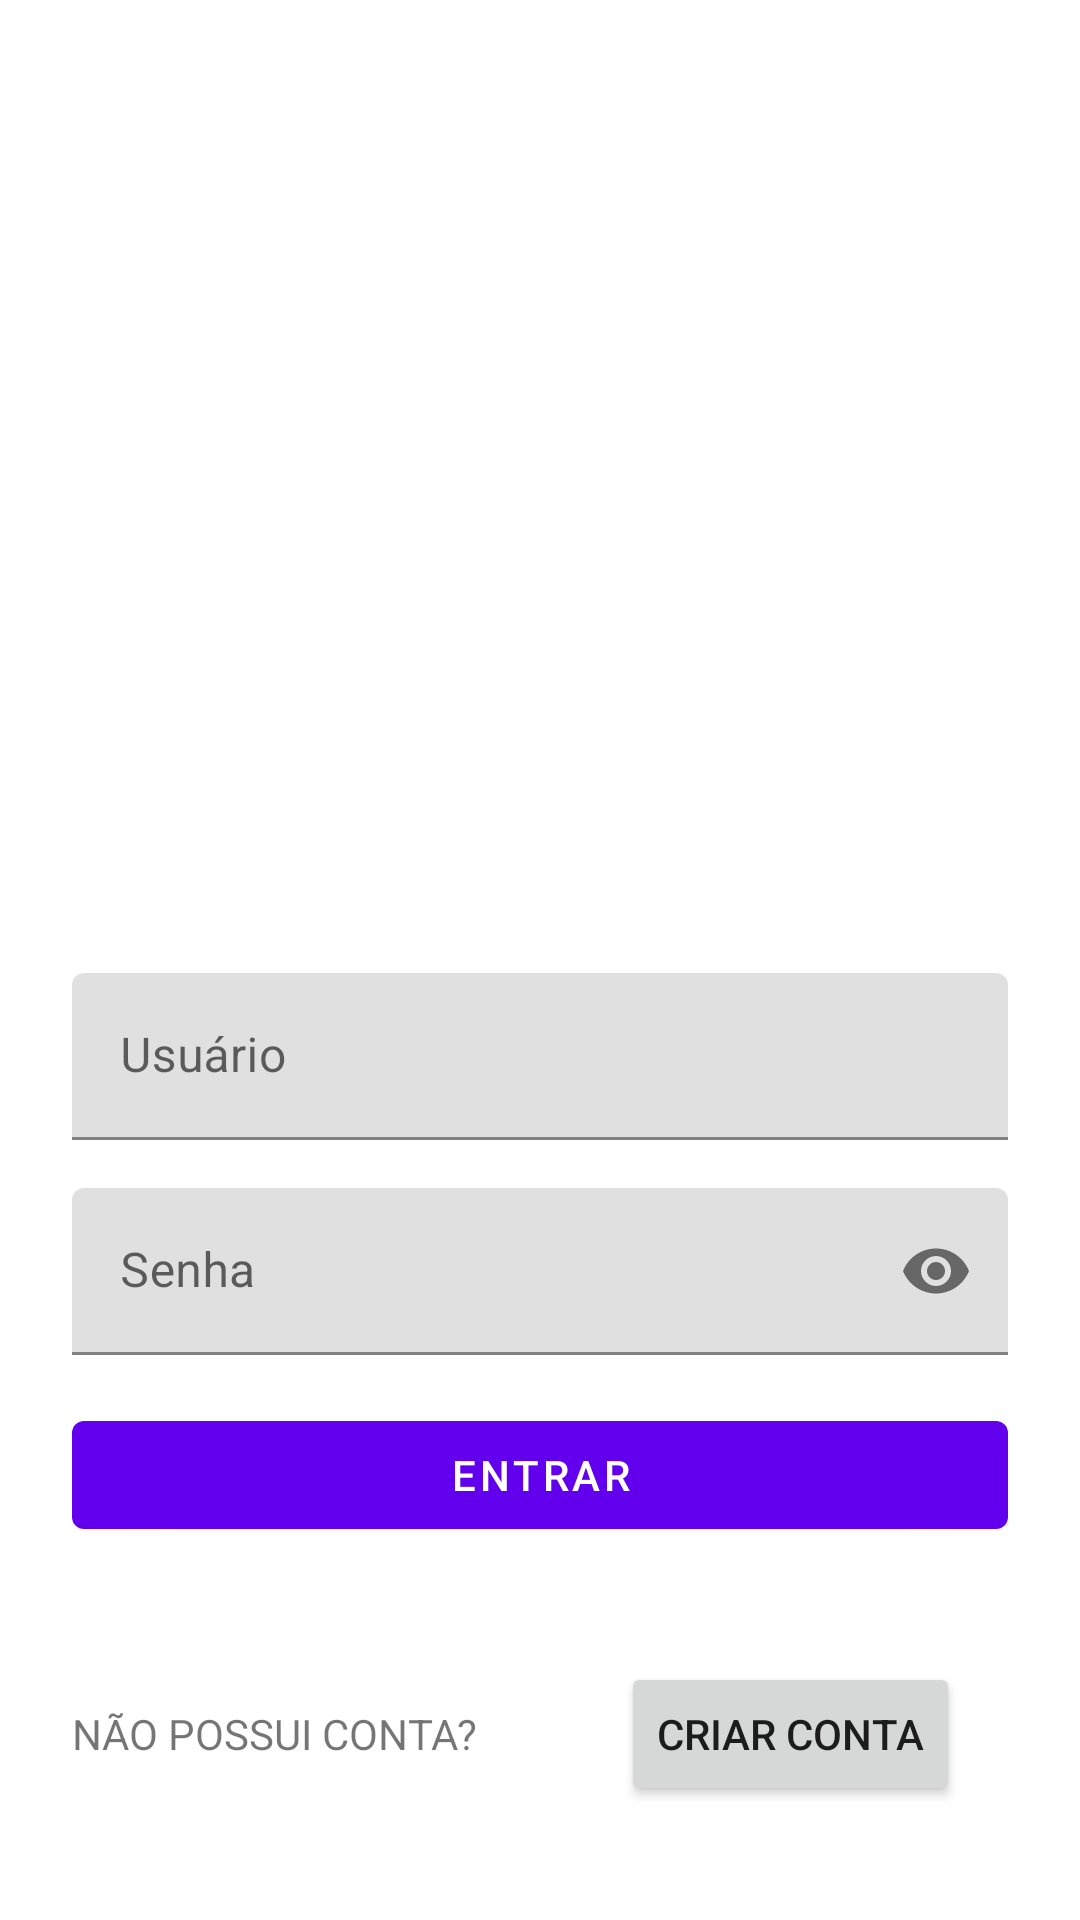

Reconstruct the res/layout file that produces this screen, plus the resources it refers to.
<!-- AndroidManifest.xml: application theme Theme.Care -->
<!-- res/layout/fragment_sign_in.xml -->
<?xml version="1.0" encoding="utf-8"?>
<androidx.constraintlayout.widget.ConstraintLayout xmlns:android="http://schemas.android.com/apk/res/android"
    xmlns:app="http://schemas.android.com/apk/res-auto"
    android:layout_width="match_parent"
    android:layout_height="match_parent"
    android:paddingHorizontal="24dp">

    <ImageView
        android:id="@+id/logo"
        android:layout_width="0dp"
        android:layout_height="200dp"
        android:src="@drawable/logo_transparent"
        app:layout_constraintBottom_toTopOf="@id/username"
        app:layout_constraintEnd_toEndOf="parent"
        app:layout_constraintStart_toStartOf="parent"
        app:layout_constraintTop_toTopOf="parent">
    </ImageView>

    <androidx.constraintlayout.widget.Group
        android:id="@+id/form_group"
        android:layout_width="wrap_content"
        android:layout_height="wrap_content"
        app:constraint_referenced_ids="username,password,button_signin"
        app:layout_constraintBottom_toTopOf="@id/signup_group"
        app:layout_constraintTop_toBottomOf="@id/logo" />

    <com.google.android.material.textfield.TextInputLayout
        android:id="@+id/username"
        android:layout_width="0dp"
        android:layout_height="wrap_content"
        android:hint="@string/username_hint"
        app:layout_constraintBottom_toTopOf="@id/password"
        app:layout_constraintEnd_toEndOf="parent"
        app:layout_constraintStart_toStartOf="parent"
        app:layout_constraintTop_toTopOf="@id/form_group">

        <com.google.android.material.textfield.TextInputEditText
            android:id="@+id/username_edit_text"
            android:layout_width="match_parent"
            android:layout_height="match_parent"
            android:singleLine="true"
            />

    </com.google.android.material.textfield.TextInputLayout>

    <com.google.android.material.textfield.TextInputLayout
        android:id="@+id/password"
        android:layout_width="0dp"
        android:layout_height="wrap_content"
        android:layout_marginTop="16dp"
        android:hint="@string/password_hint"
        app:endIconMode="password_toggle"
        app:layout_constraintBottom_toTopOf="@id/button_signin"
        app:layout_constraintEnd_toEndOf="@+id/username"
        app:layout_constraintStart_toStartOf="@+id/username"
        app:layout_constraintTop_toBottomOf="@+id/username">

        <com.google.android.material.textfield.TextInputEditText
            android:id="@+id/password_edit_text"
            android:layout_width="match_parent"
            android:layout_height="match_parent"
            android:inputType="textPassword" />

    </com.google.android.material.textfield.TextInputLayout>

    <com.google.android.material.button.MaterialButton
        android:id="@+id/button_signin"
        android:layout_width="0dp"
        android:layout_height="wrap_content"
        android:layout_marginTop="16dp"
        android:text="@string/signin_button"
        app:layout_constraintBottom_toBottomOf="@id/form_group"
        app:layout_constraintEnd_toEndOf="@+id/username"
        app:layout_constraintStart_toStartOf="@+id/username"
        app:layout_constraintTop_toBottomOf="@id/password" />

    <androidx.constraintlayout.widget.Group
        android:id="@+id/signup_group"
        android:layout_width="wrap_content"
        android:layout_height="wrap_content"
        app:layout_constraintBottom_toBottomOf="parent"
        app:layout_constraintTop_toBottomOf="@id/button_signin" />

    <TextView
        android:id="@+id/text_register"
        android:layout_width="wrap_content"
        android:layout_height="wrap_content"
        android:text="@string/no_account"
        app:layout_constraintBottom_toBottomOf="@id/button_register"
        app:layout_constraintStart_toStartOf="parent"
        app:layout_constraintTop_toTopOf="@id/button_register" />

    <Button
        android:id="@+id/button_register"
        android:layout_width="wrap_content"
        android:layout_height="wrap_content"
        android:layout_margin="16dp"
        android:text="@string/create_account"
        app:layout_constraintEnd_toEndOf="parent"
        app:layout_constraintTop_toTopOf="@id/signup_group"
        app:layout_constraintBottom_toBottomOf="@id/signup_group"/>

</androidx.constraintlayout.widget.ConstraintLayout>
<!-- resources referenced by this layout -->
<resources>
  <string name="create_account">Criar Conta</string>
  <string name="no_account">NÃO POSSUI CONTA?</string>
  <string name="password_hint">Senha</string>
  <string name="signin_button">Entrar</string>
  <string name="username_hint">Usuário</string>
  <style name="Theme.Care" parent="Theme.MaterialComponents.DayNight.DarkActionBar">
          
          <item name="colorPrimary">@color/purple_500</item>
          <item name="colorPrimaryVariant">@color/purple_700</item>
          <item name="colorOnPrimary">@color/white</item>
          
          <item name="colorSecondary">@color/teal_200</item>
          <item name="colorSecondaryVariant">@color/teal_700</item>
          <item name="colorOnSecondary">@color/black</item>
          
          <item name="android:statusBarColor">?attr/colorPrimaryVariant</item>
          
      </style>
  <!-- not gathered from this repository: default colours our renderer supplied (Android Studio template values) -->
  <color name="purple_500">#FF6200EE</color>
  <color name="purple_700">#FF3700B3</color>
  <color name="teal_200">#FF03DAC5</color>
  <color name="teal_700">#FF018786</color>
  <color name="black">#FF000000</color>
  <color name="white">#FFFFFFFF</color>
</resources>
